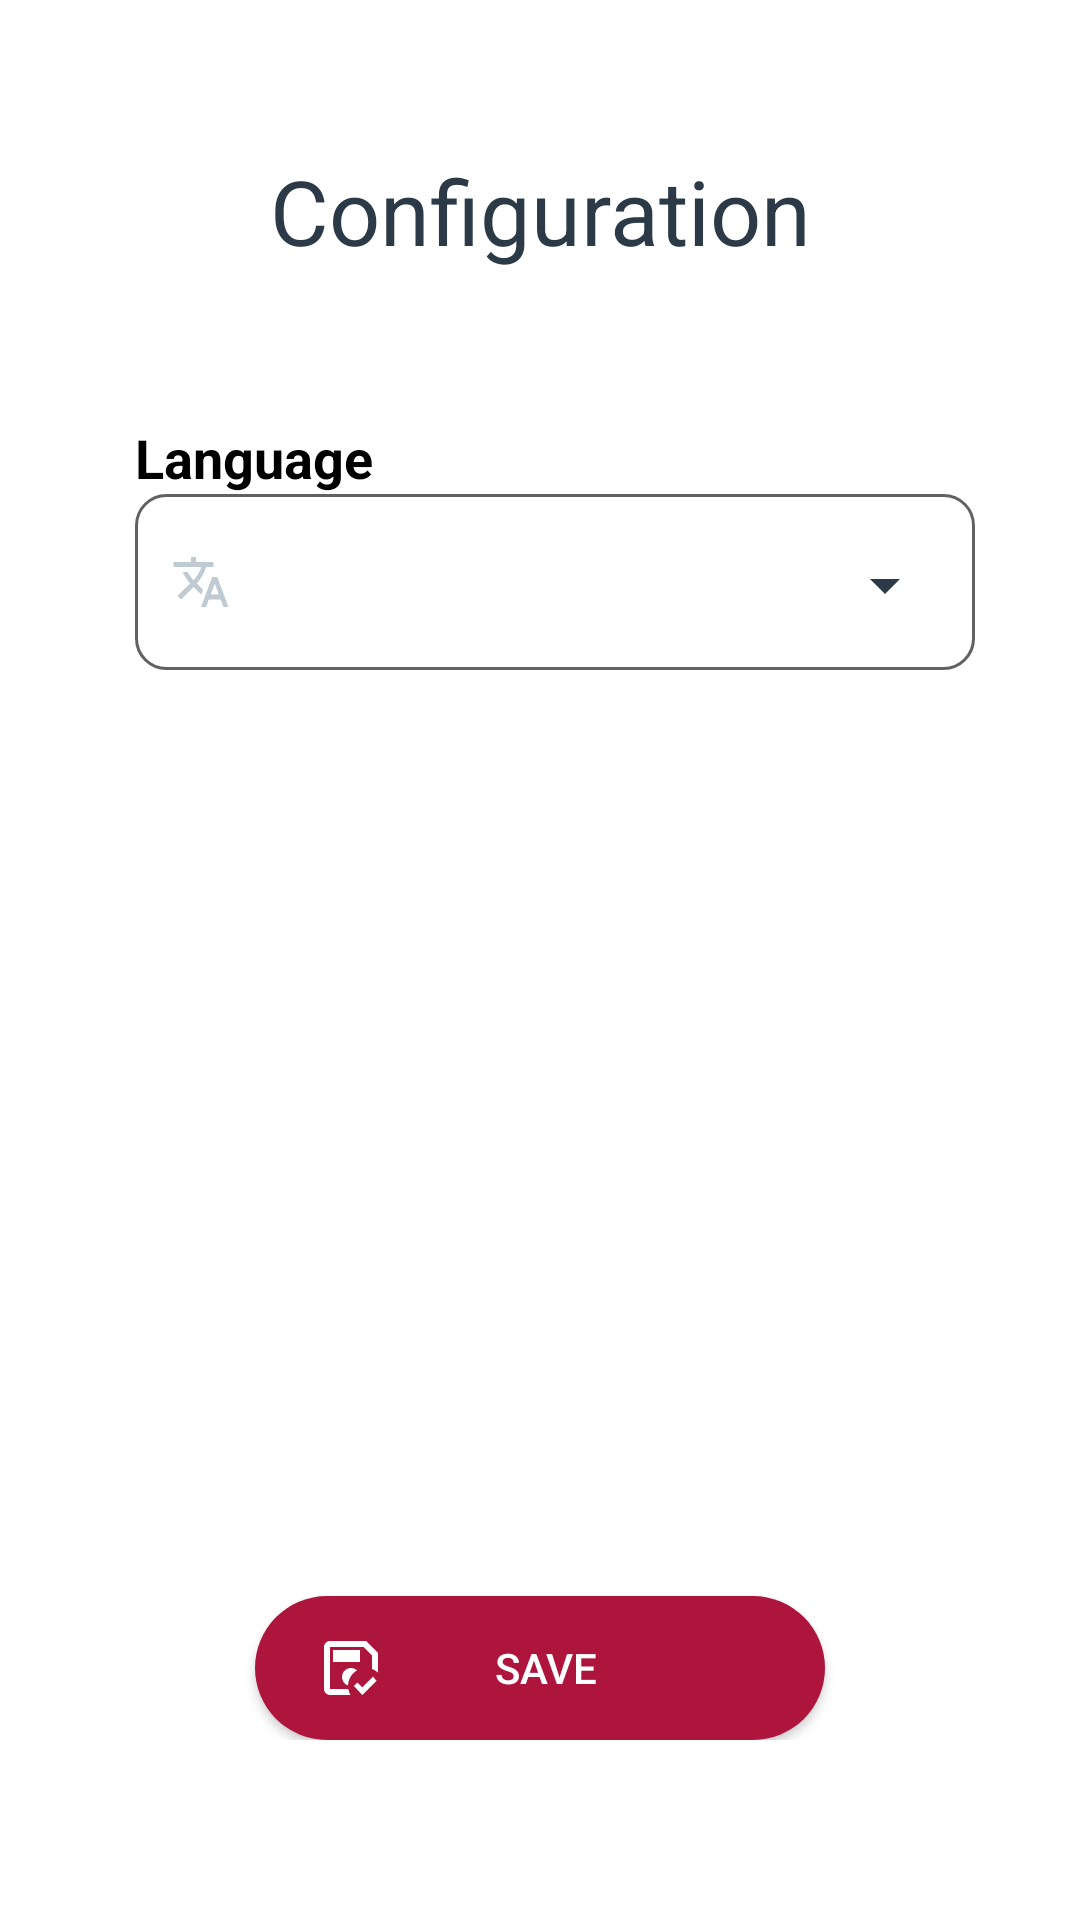

Android layout source for this screen:
<!-- AndroidManifest.xml: application theme Theme.Rfid_raw_material -->
<!-- res/layout/fragment_configuration.xml -->
<?xml version="1.0" encoding="utf-8"?>
<LinearLayout xmlns:android="http://schemas.android.com/apk/res/android"
    xmlns:tools="http://schemas.android.com/tools"
    android:layout_width="match_parent"
    android:layout_height="match_parent"
    xmlns:app="http://schemas.android.com/apk/res-auto"
    tools:context=".ui.configuration.ConfigurationFragment"
    android:orientation="vertical">

    <LinearLayout
        android:layout_width="match_parent"
        android:layout_height="match_parent"
        android:orientation="vertical"
        android:paddingLeft="20dp"
        android:paddingTop="50dp"
        android:paddingRight="20dp">

        <com.google.android.material.textview.MaterialTextView
            android:layout_width="match_parent"
            android:layout_height="wrap_content"
            android:layout_marginLeft="25dp"
            android:layout_marginRight="25dp"
            android:gravity="center_horizontal"
            android:text="@string/configuration"
            android:textColor="?android:textColorSecondary"
            android:textSize="30dp"></com.google.android.material.textview.MaterialTextView>

        <LinearLayout
            android:layout_width="match_parent"
            android:layout_height="match_parent"
            android:orientation="vertical"
            android:layout_marginTop="50dp"
            android:layout_marginBottom="40dp">

            <LinearLayout
                android:layout_width="match_parent"
                android:layout_height="wrap_content"
                android:orientation="vertical">

                <com.google.android.material.textview.MaterialTextView
                    android:layout_width="match_parent"
                    android:layout_height="wrap_content"
                    android:layout_marginLeft="25dp"
                    android:layout_marginRight="25dp"
                    android:textSize="18sp"
                    android:textStyle="bold"
                    android:text="@string/language">
                </com.google.android.material.textview.MaterialTextView>

                <LinearLayout
                    android:layout_width="match_parent"
                    android:layout_height="match_parent"
                    android:orientation="horizontal"
                    android:layout_marginLeft="25dp"
                    android:layout_marginRight="15dp">

                    <LinearLayout
                        android:layout_width="match_parent"
                        android:layout_height="match_parent"
                        android:background="@drawable/bg_custom_entry"
                        android:paddingLeft="8dp">
                        <LinearLayout
                            android:layout_width="0dp"
                            android:layout_height="match_parent"
                            android:layout_weight="1"
                            android:gravity="center_vertical|center_horizontal">
                            <TextView
                                android:layout_width="20dp"
                                android:layout_height="20dp"
                                android:background="@drawable/ic_lang"
                                android:backgroundTint="@color/blue_tint"
                                android:gravity="center_horizontal|center_vertical"></TextView>
                        </LinearLayout>

                        <Spinner
                            android:id="@+id/spLanguageList"
                            android:layout_width="0dp"
                            android:layout_height="55dp"
                            android:layout_weight="8.5"
                            android:layout_marginTop="3dp"
                            android:layout_marginBottom="0.5dp"
                            android:layout_marginRight="6dp"
                            app:boxBackgroundColor="@color/white"
                            app:boxStrokeColor="@color/gray"
                            app:endIconTint="@color/black"
                            android:spinnerMode="dialog">
                        </Spinner>
                    </LinearLayout>
                </LinearLayout>
            </LinearLayout>

            <LinearLayout
                android:layout_width="match_parent"
                android:layout_height="match_parent"
                android:layout_gravity="bottom|center_horizontal"
                android:gravity="center_horizontal"
                android:paddingBottom="20dp">
                <android.widget.Button
                    android:id="@+id/btnSaveConfiguration"
                    android:layout_width="190dp"
                    android:layout_height="wrap_content"
                    android:layout_gravity="bottom|center_horizontal"
                    android:background="@drawable/button_icon_large"
                    android:drawableStart="@drawable/ic_save"
                    android:drawableTint="@color/white"
                    android:paddingLeft="20dp"
                    android:paddingRight="40dp"
                    android:text="@string/save"
                    android:textColor="@color/white"></android.widget.Button>
            </LinearLayout>
        </LinearLayout>

    </LinearLayout>
</LinearLayout>
<!-- resources referenced by this layout -->
<resources>
  <color name="black">#FF000000</color>
  <color name="blue_tint">#C0CAD3</color>
  <color name="gray">#C2C2C2</color>
  <color name="white">#FFFFFFFF</color>
  <!-- drawable bg_custom_entry (drawable) -->
  <?xml version="1.0" encoding="utf-8"?>
  <selector xmlns:android="http://schemas.android.com/apk/res/android">
      <item>
          <shape android:shape="rectangle">
              <solid android:color="@color/white"></solid>
              <corners android:radius="10dp"></corners>
              <stroke android:width="1dp" android:color="@color/gray_border"></stroke>
  
          </shape>
      </item>
  </selector>
  <!-- drawable button_icon_large (drawable) -->
  <?xml version="1.0" encoding="utf-8"?>
  <selector xmlns:android="http://schemas.android.com/apk/res/android">
      <item android:state_pressed="false">
          <shape android:shape="rectangle">
              <solid android:color="@color/red_ckp"></solid>
              <corners android:radius="40dp"></corners>
          </shape>
      </item>
  
      <item android:state_pressed="true">
          <shape android:shape="rectangle">
              <solid android:color="@color/red_ckp_700"></solid>
              <corners android:radius="40dp"></corners>
          </shape>
      </item>
  </selector>
  <!-- drawable ic_lang (drawable) -->
  <vector xmlns:android="http://schemas.android.com/apk/res/android"
      android:width="24dp"
      android:height="24dp"
      android:viewportWidth="24"
      android:viewportHeight="24">
      <path
          android:fillColor="#000000"
          android:pathData="M12.87,15.07L10.33,12.56L10.36,12.53C12.1,10.59 13.34,8.36 14.07,6H17V4H10V2H8V4H1V6H12.17C11.5,7.92 10.44,9.75 9,11.35C8.07,10.32 7.3,9.19 6.69,8H4.69C5.42,9.63 6.42,11.17 7.67,12.56L2.58,17.58L4,19L9,14L12.11,17.11L12.87,15.07M18.5,10H16.5L12,22H14L15.12,19H19.87L21,22H23L18.5,10M15.88,17L17.5,12.67L19.12,17H15.88Z" />
  </vector>
  <!-- drawable ic_save (drawable) -->
  <vector xmlns:android="http://schemas.android.com/apk/res/android"
      android:width="24dp"
      android:height="24dp"
      android:viewportWidth="24"
      android:viewportHeight="24">
      <path
          android:fillColor="#000000"
          android:pathData="M14 12.8C13.5 12.31 12.78 12 12 12C10.34 12 9 13.34 9 15C9 16.31 9.84 17.41 11 17.82C11.07 15.67 12.27 13.8 14 12.8M11.09 19H5V5H16.17L19 7.83V12.35C19.75 12.61 20.42 13 21 13.54V7L17 3H5C3.89 3 3 3.9 3 5V19C3 20.1 3.89 21 5 21H11.81C11.46 20.39 11.21 19.72 11.09 19M6 10H15V6H6V10M15.75 21L13 18L14.16 16.84L15.75 18.43L19.34 14.84L20.5 16.25L15.75 21" />
  </vector>
  <string name="configuration">Configuration</string>
  <string name="language">Language</string>
  <string name="save">Save</string>
  <style name="Theme.Rfid_raw_material" parent="Theme.MaterialComponents.DayNight.DarkActionBar">
          
          <item name="colorPrimary">@color/navy</item>
          <item name="colorPrimaryVariant">@color/navy</item>
          <item name="colorOnPrimary">@color/navy</item>
          
          <item name="colorSecondary">@color/teal_200</item>
          <item name="colorSecondaryVariant">@color/teal_700</item>
          <item name="colorOnSecondary">@color/black</item>
  
          <item name="android:textColorPrimary">@color/black</item>
          <item name="android:textColorSecondary">@color/navy</item>
          <item name="android:textColor">@color/black</item>
          <item name="android:textColorHint">@color/gray</item>
  
          
          <item name="android:statusBarColor" tools:targetApi="l">?attr/colorPrimaryVariant</item>
          
  
      </style>
  <color name="gray_border">#616161</color>
  <color name="red_ckp">#AE153C</color>
  <color name="red_ckp_700">#C65B76</color>
  <color name="navy">#2C3947</color>
  <color name="teal_200">#FF03DAC5</color>
  <color name="teal_700">#FF018786</color>
</resources>
